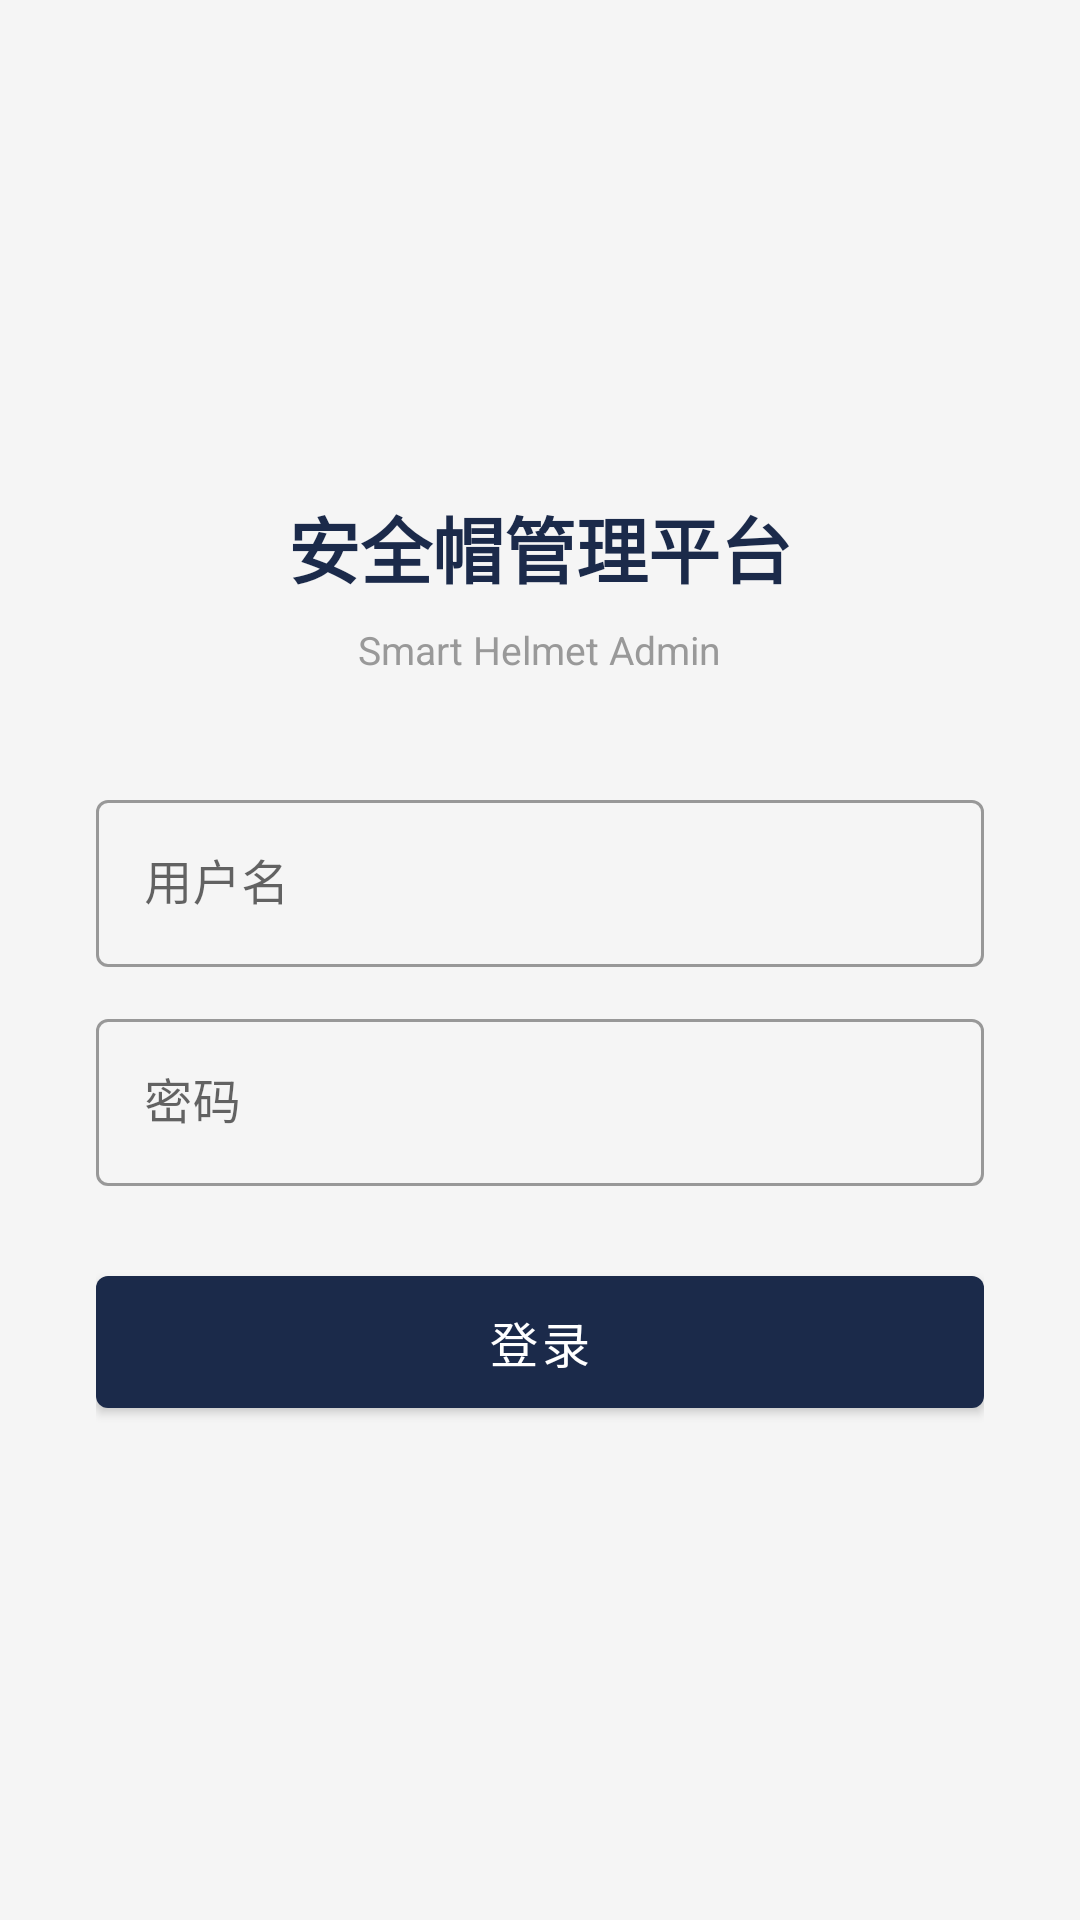

Reconstruct the res/layout file that produces this screen, plus the resources it refers to.
<!-- AndroidManifest.xml: application theme Theme.HelmetAdmin -->
<!-- res/layout/activity_login.xml -->
<?xml version="1.0" encoding="utf-8"?>
<LinearLayout xmlns:android="http://schemas.android.com/apk/res/android"
    android:layout_width="match_parent" android:layout_height="match_parent"
    android:orientation="vertical" android:gravity="center" android:padding="32dp"
    android:background="#F5F5F5">

    <TextView android:layout_width="wrap_content" android:layout_height="wrap_content"
        android:text="安全帽管理平台" android:textSize="24sp" android:textStyle="bold"
        android:textColor="#1B2A4A" android:layout_marginBottom="8dp"/>
    <TextView android:layout_width="wrap_content" android:layout_height="wrap_content"
        android:text="Smart Helmet Admin" android:textSize="13sp"
        android:textColor="#999" android:layout_marginBottom="36dp"/>

    <com.google.android.material.textfield.TextInputLayout
        android:layout_width="match_parent" android:layout_height="wrap_content"
        style="@style/Widget.MaterialComponents.TextInputLayout.OutlinedBox">
        <com.google.android.material.textfield.TextInputEditText
            android:id="@+id/etUsername" android:layout_width="match_parent"
            android:layout_height="wrap_content" android:hint="用户名"
            android:singleLine="true" android:inputType="text"/>
    </com.google.android.material.textfield.TextInputLayout>

    <com.google.android.material.textfield.TextInputLayout
        android:layout_width="match_parent" android:layout_height="wrap_content"
        android:hint="密码" android:layout_marginTop="12dp"
        style="@style/Widget.MaterialComponents.TextInputLayout.OutlinedBox">
        <com.google.android.material.textfield.TextInputEditText
            android:id="@+id/etPassword" android:layout_width="match_parent"
            android:layout_height="wrap_content" android:singleLine="true"
            android:inputType="textPassword"/>
    </com.google.android.material.textfield.TextInputLayout>

    <com.google.android.material.button.MaterialButton
        android:id="@+id/btnLogin" android:layout_width="match_parent"
        android:layout_height="56dp" android:layout_marginTop="24dp"
        android:text="登录" android:textSize="16sp"/>

    <TextView android:id="@+id/tvError" android:layout_width="match_parent"
        android:layout_height="wrap_content" android:textSize="12sp"
        android:textColor="#C62828" android:layout_marginTop="12dp"
        android:gravity="center" android:visibility="gone"/>
</LinearLayout>
<!-- resources referenced by this layout -->
<resources>
  <style name="Theme.HelmetAdmin" parent="Theme.MaterialComponents.Light.NoActionBar">
          <item name="colorPrimary">#1B2A4A</item>
          <item name="colorPrimaryVariant">#0F1A30</item>
          <item name="colorOnPrimary">#FFFFFF</item>
          <item name="android:statusBarColor">#0F1A30</item>
      </style>
</resources>
